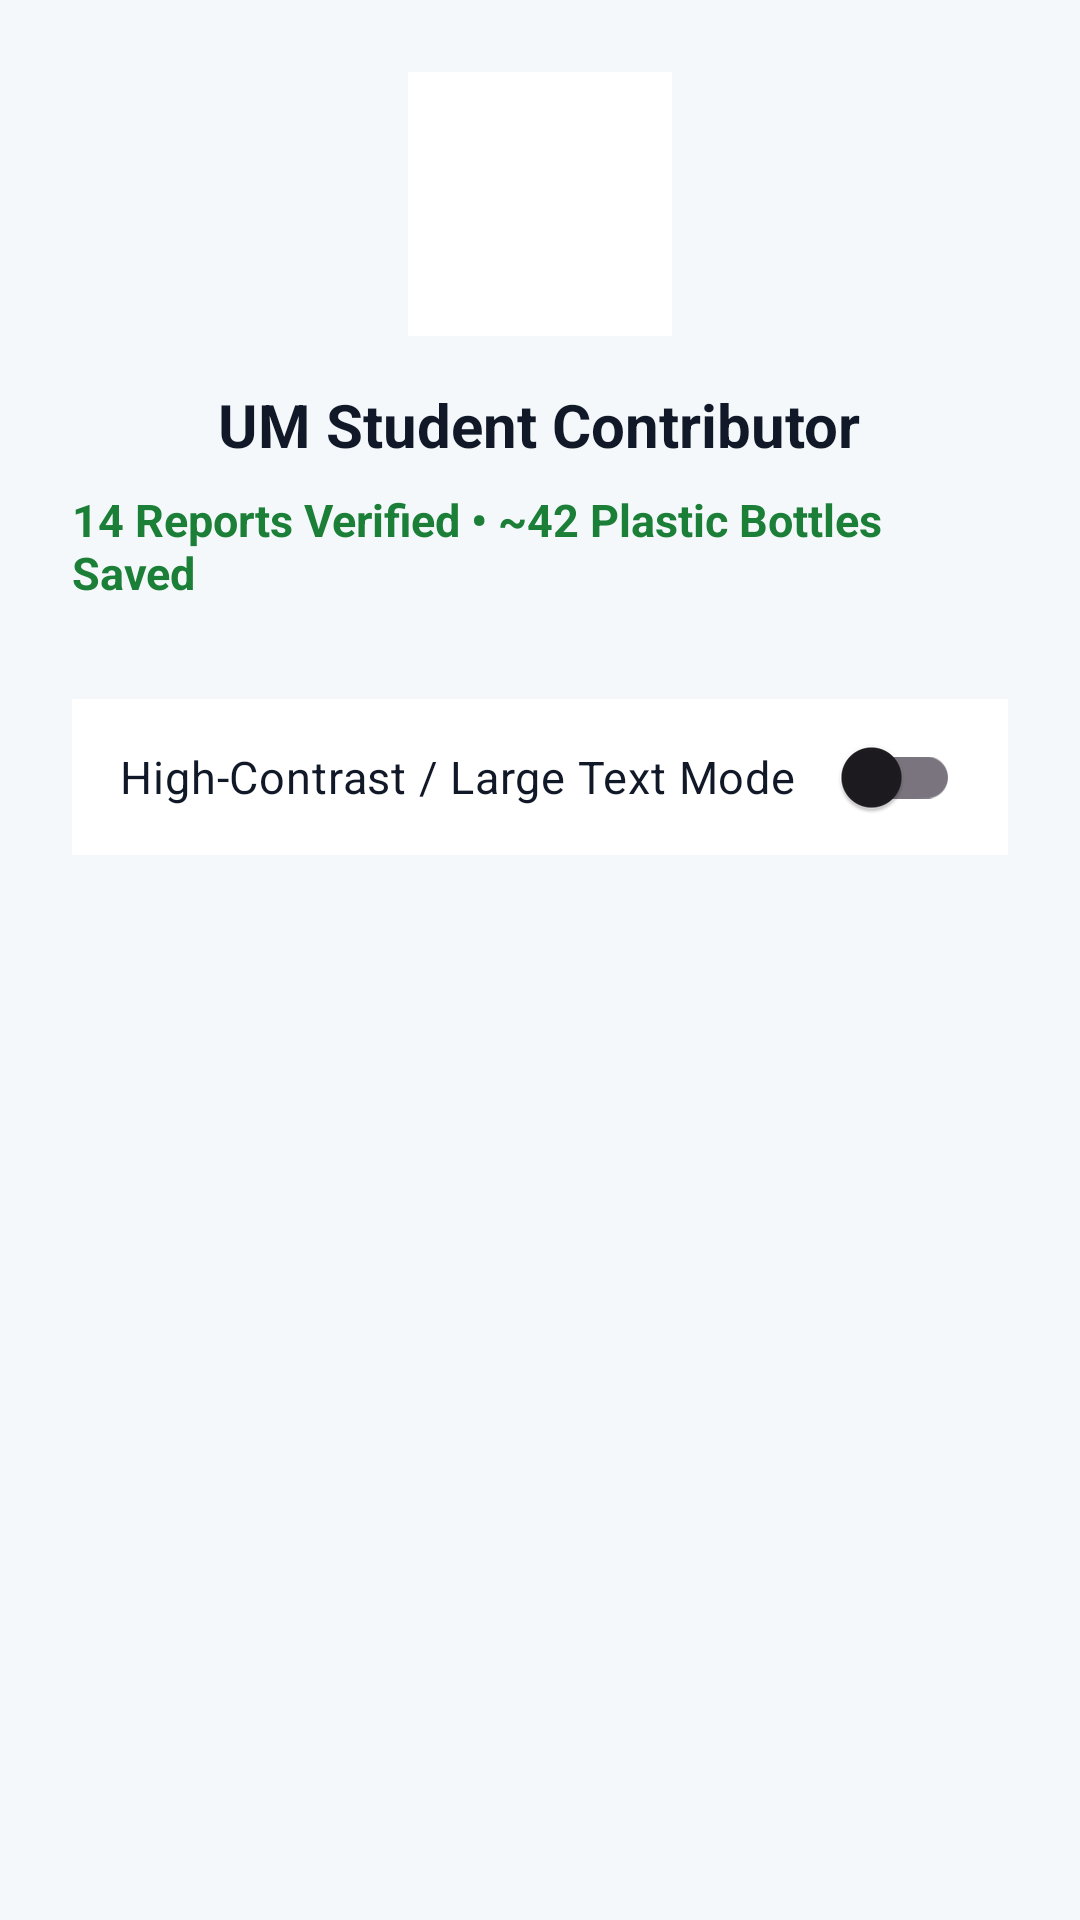

The Android layout XML behind this screen, and the referenced resources:
<!-- AndroidManifest.xml: application theme Theme.Um_aquamate -->
<!-- res/layout/fragment_profile.xml -->
<?xml version="1.0" encoding="utf-8"?>
<LinearLayout
    xmlns:android="http://schemas.android.com/apk/res/android"
    xmlns:app="http://schemas.android.com/apk/res-auto"
    android:layout_width="match_parent"
    android:layout_height="match_parent"
    android:background="@color/bg_surface"
    android:gravity="center_horizontal"
    android:orientation="vertical"
    android:padding="24dp">

    <ImageView
        android:layout_width="88dp"
        android:layout_height="88dp"
        android:background="@color/card_white"
        android:contentDescription="@string/nav_profile"
        android:padding="16dp"
        android:src="@drawable/ic_profile"
        app:tint="@color/um_blue_primary" />

    <TextView
        android:layout_width="wrap_content"
        android:layout_height="wrap_content"
        android:layout_marginTop="16dp"
        android:accessibilityHeading="true"
        android:text="@string/profile_name"
        android:textColor="@color/text_primary"
        android:textSize="20sp"
        android:textStyle="bold" />

    <TextView
        android:layout_width="wrap_content"
        android:layout_height="wrap_content"
        android:layout_marginTop="8dp"
        android:text="@string/profile_stats"
        android:textColor="@color/status_working"
        android:textSize="15sp"
        android:textStyle="bold" />

    <androidx.appcompat.widget.SwitchCompat
        android:id="@+id/switchAccessibility"
        android:layout_width="match_parent"
        android:layout_height="52dp"
        android:layout_marginTop="32dp"
        android:background="@color/card_white"
        android:paddingStart="16dp"
        android:paddingEnd="16dp"
        android:text="@string/switch_large_text"
        android:textColor="@color/text_primary"
        android:textSize="15sp" />

</LinearLayout>
<!-- resources referenced by this layout -->
<resources>
  <color name="bg_surface">#F4F8FB</color>
  <color name="card_white">#FFFFFF</color>
  <color name="status_working">#1B7F37</color>
  <color name="text_primary">#111827</color>
  <color name="um_blue_primary">#005A8D</color>
  <string name="nav_profile">Profile</string>
  <string name="profile_name">UM Student Contributor</string>
  <string name="profile_stats">14 Reports Verified • ~42 Plastic Bottles Saved</string>
  <string name="switch_large_text">High-Contrast / Large Text Mode</string>
  <style name="Theme.Um_aquamate" parent="Base.Theme.Um_aquamate" />
  <style name="Base.Theme.Um_aquamate" parent="Theme.Material3.DayNight.NoActionBar">
          
          
      </style>
</resources>
